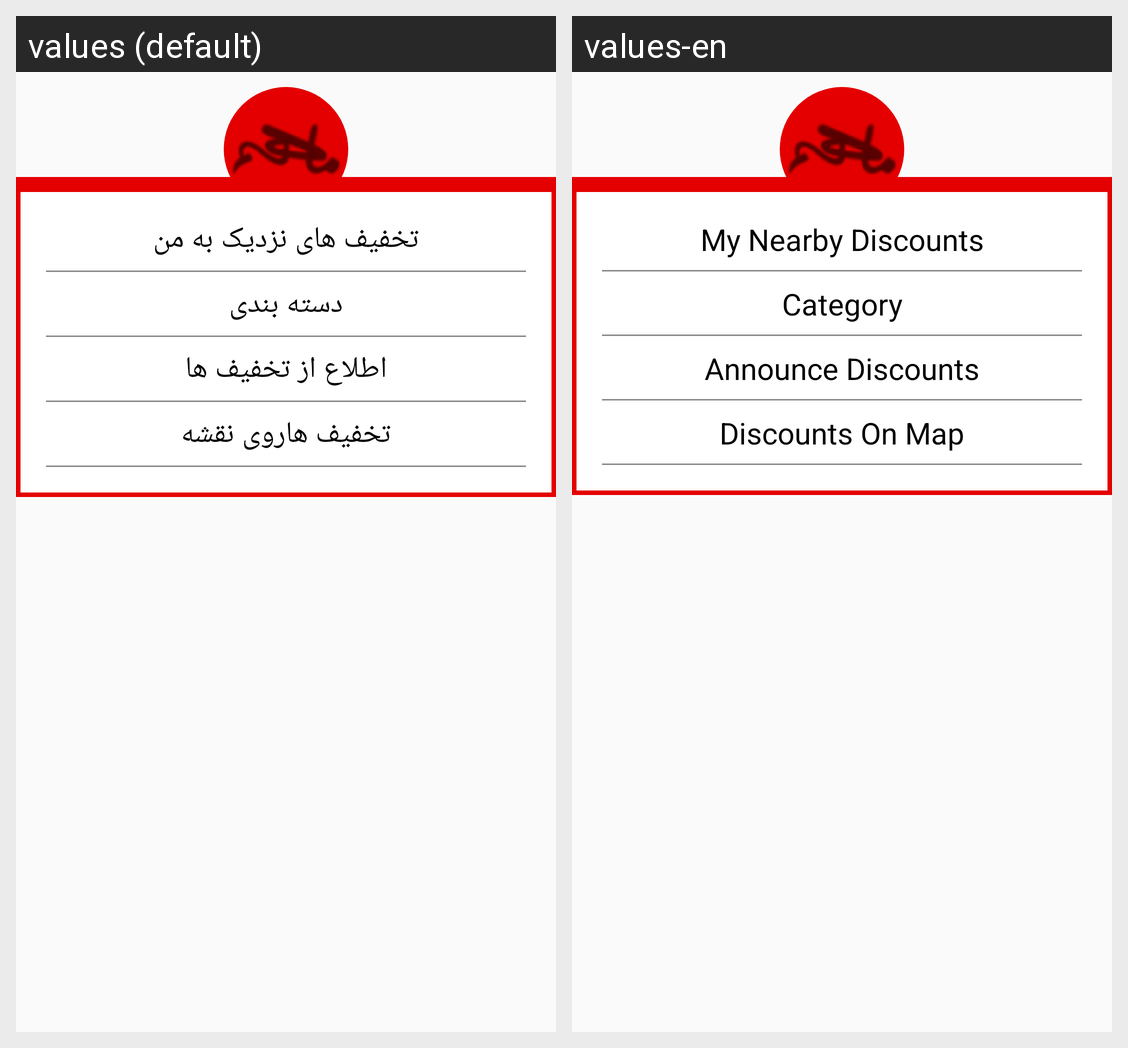

Here is an Android app screen in its default locale and in the app's own translations. Write out the translated-string differences for the strings that appear on this screen.
Android screen res/layout/near_me_bottom_sheet.xml rendered under 2 locales, left to right: values (default), values-en. Device: Nexus 5 (rendered at 1080×1920; each locale shown at half size, 540×960, under a caption strip naming it); theme AppTheme.
Strings drawn on this screen, with the default value and each locale's value (text and hints the layout hard-codes, and strings that could not be matched under every locale, appear in the picture but are not listed):

nearMe
  values: تخفیف های نزدیک به من
  values-en: My Nearby Discounts

Group_title
  values: دسته بندی
  values-en: Category

Offs_now
  values: اطلاع از تخفیف ها
  values-en: Announce Discounts

Map_adds
  values: تخفیف هاروی نقشه
  values-en: Discounts On Map
